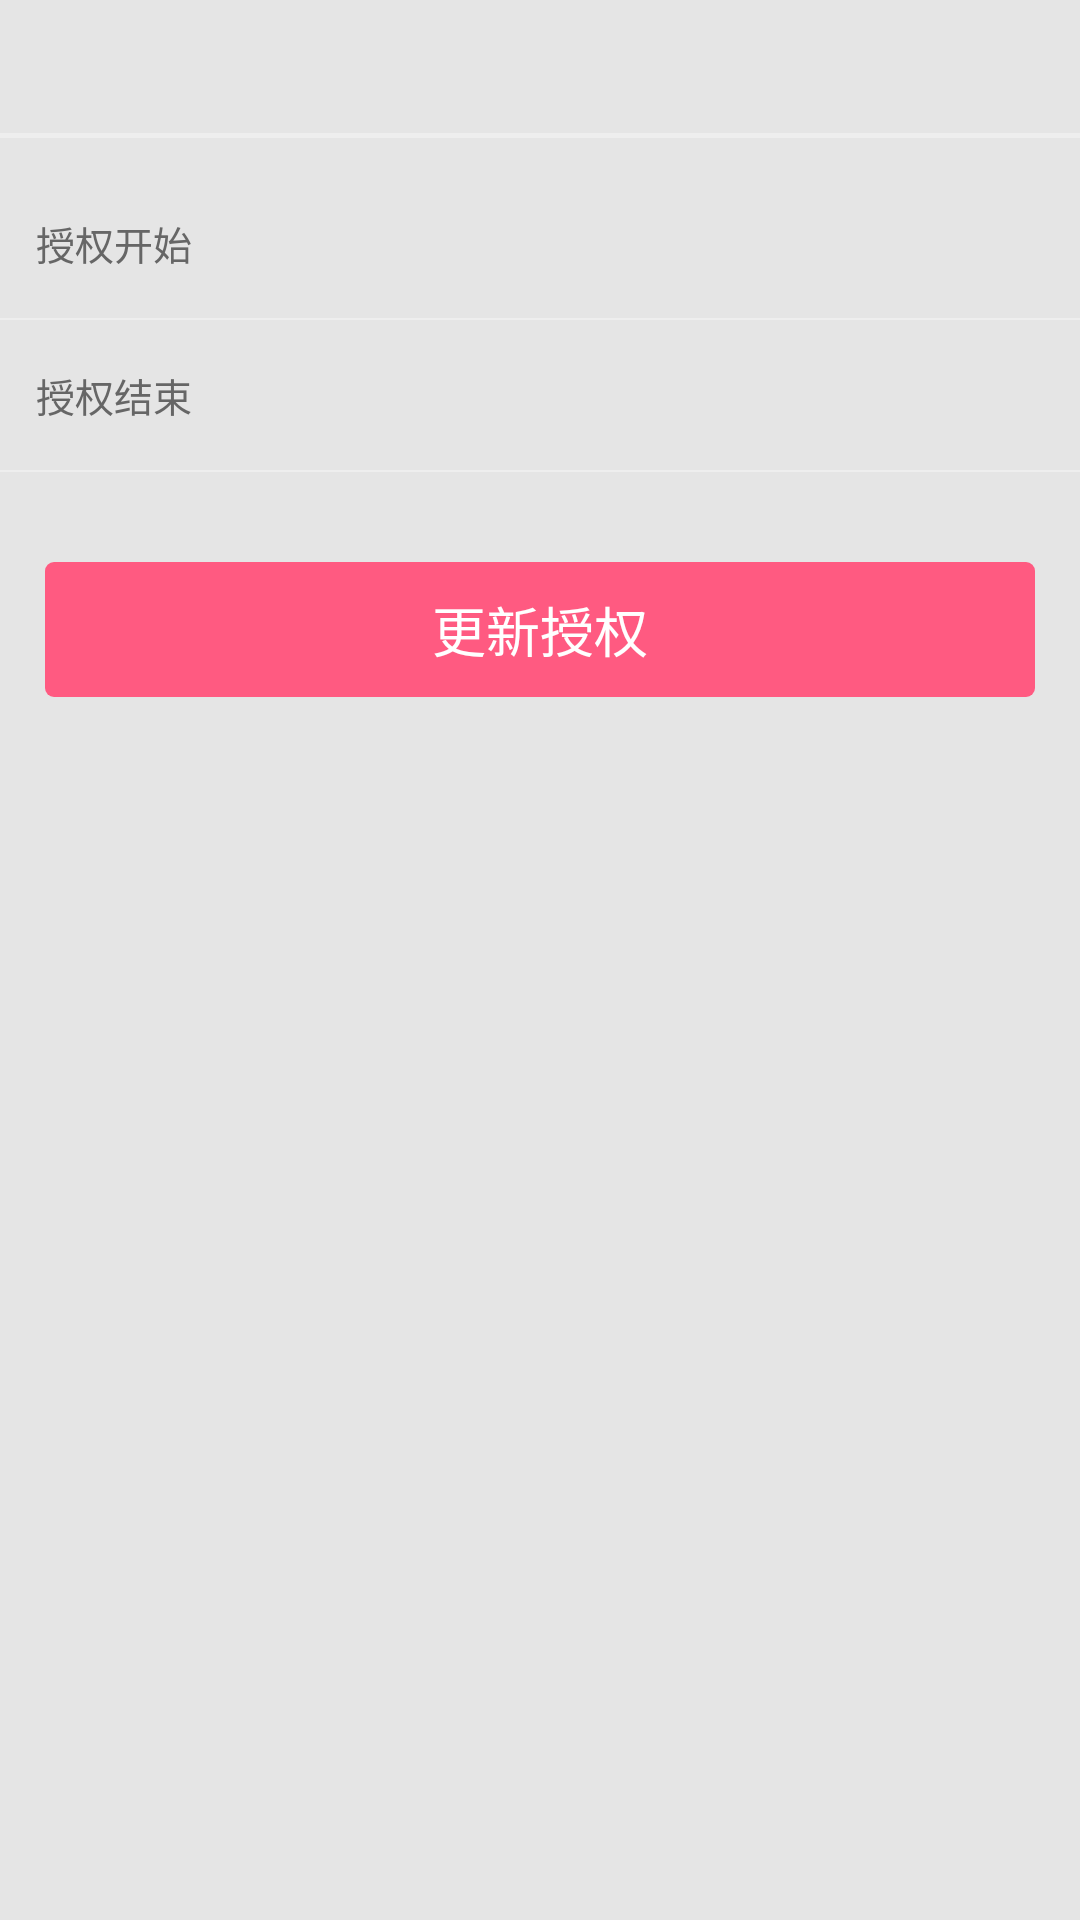

Android layout source for this screen:
<!-- AndroidManifest.xml: application theme AppTheme -->
<!-- res/layout/activity_author.xml -->
<?xml version="1.0" encoding="utf-8"?>
<LinearLayout xmlns:android="http://schemas.android.com/apk/res/android"
              android:layout_width="match_parent"
              android:layout_height="match_parent"
              android:background="@color/def_background"
              android:orientation="vertical">

    <include layout="@layout/layout_top"/>

    <View style="@style/line_hor_thick"/>

    <LinearLayout
        android:layout_width="match_parent"
        android:layout_height="wrap_content"
        android:background="@drawable/bg_solid_white"
        android:orientation="vertical"
        android:layout_marginTop="10dp">


        <LinearLayout
            android:paddingLeft="12dp"
            android:paddingRight="12dp"
            android:layout_width="match_parent"
            android:layout_height="50dp">

            <TextView
                style="@style/pid_item_text"
                android:textColor="@color/color_666666"
                android:text="授权开始"/>

            <TextView
                android:id="@+id/tv_start_time"
                style="@style/pid_item_input"
                android:inputType="textPassword"/>
        </LinearLayout>

        <View style="@style/line_hor" />

        <LinearLayout
            android:paddingLeft="12dp"
            android:paddingRight="12dp"
            android:layout_width="match_parent"
            android:layout_height="50dp">

            <TextView
                style="@style/pid_item_text"
                android:textColor="@color/color_666666"
                android:text="授权结束"/>

            <EditText
                android:id="@+id/tv_end_time"
                style="@style/pid_item_input"
                android:inputType="textPassword"/>
        </LinearLayout>

        <View style="@style/line_hor"/>


    </LinearLayout>


    <TextView
        android:id="@+id/tv_commit"
        android:layout_marginTop="30dp"
        style="@style/btn_normal_style"
        android:text="更新授权"
        />

</LinearLayout>
<!-- res/layout/layout_top.xml (included above) -->
<?xml version="1.0" encoding="utf-8"?>
<RelativeLayout
    xmlns:android="http://schemas.android.com/apk/res/android"
    android:background="@drawable/bg_solid_white"
    android:layout_width="match_parent"
    android:layout_height="@dimen/top_height"
    >
    <View style="@style/line_hor" android:layout_alignParentBottom="true"/>
    <ImageView
        android:id="@+id/iv_right_icon"
        android:layout_width="@dimen/top_icon_size"
        android:layout_height="@dimen/top_icon_size"
        android:layout_alignParentRight="true"
        android:layout_centerVertical="true"
        android:layout_marginRight="@dimen/top_right_padding"
        android:padding="@dimen/top_icon_padding"/>

    <TextView
        android:id="@+id/iv_right_text"
        android:layout_width="wrap_content"
        android:layout_height="match_parent"
        android:layout_alignParentRight="true"
        android:layout_marginRight="@dimen/top_right_padding"
        android:gravity="center_vertical"
        android:textSize="@dimen/top_right_size"/>

    <ImageView
        android:id="@+id/iv_back"
        android:layout_width="@dimen/top_icon_size"
        android:layout_height="@dimen/top_icon_size"
        android:layout_centerVertical="true"
        android:layout_marginLeft="@dimen/top_left_padding"
        android:padding="@dimen/top_icon_padding"
        android:src="@mipmap/icon_back"/>

    <TextView
        android:id="@+id/tv_title"
        android:typeface="monospace"
        android:layout_width="wrap_content"
        android:layout_height="wrap_content"
        android:ellipsize="middle"
        android:singleLine="true"
        android:layout_marginLeft="60dp"
        android:layout_marginRight="60dp"
        android:layout_centerInParent="true"
        android:textSize="@dimen/top_title_size"/>
</RelativeLayout>
<!-- resources referenced by this layout -->
<resources>
  <color name="color_666666">#666666</color>
  <color name="def_background">#e5e5e5</color>
  <dimen name="top_height">45dp</dimen>
  <dimen name="top_icon_padding">10dp</dimen>
  <dimen name="top_icon_size">40dp</dimen>
  <dimen name="top_left_padding">2dp</dimen>
  <dimen name="top_right_padding">10dp</dimen>
  <dimen name="top_right_size">14sp</dimen>
  <dimen name="top_title_size">18sp</dimen>
  <style name="btn_normal_style">
          <item name="android:gravity">center</item>
          <item name="android:layout_width">match_parent</item>
          <item name="android:layout_height">45dp</item>
          <item name="android:textSize">18dp</item>
          <item name="android:layout_marginLeft">15dp</item>
          <item name="android:layout_marginRight">15dp</item>
          <item name="android:textColor">@color/white</item>
          <item name="android:background">@drawable/btn_normal_selector</item>
      </style>
  <style name="line_hor">
          <item name="android:layout_width">match_parent</item>
          <item name="android:layout_height">0.5dp</item>
          <item name="android:background">#eeeeee</item>
      </style>
  <style name="line_hor_thick">
          <item name="android:layout_width">match_parent</item>
          <item name="android:layout_height">1dp</item>
          <item name="android:background">#eeeeee</item>
      </style>
  <style name="pid_item_input">
          <item name="android:ellipsize">start</item>
          <item name="android:layout_marginLeft">10dp</item>
          <item name="android:layout_width">match_parent</item>
          <item name="android:layout_height">match_parent</item>
          <item name="android:gravity">center_vertical</item>
          <item name="android:textSize">13dp</item>
          <item name="android:background">@null</item>
      </style>
  <style name="pid_item_text">
          <item name="android:layout_width">80dp</item>
          <item name="android:layout_height">match_parent</item>
          <item name="android:gravity">center_vertical</item>
          <item name="android:textSize">13sp</item>
          <item name="android:textColor">@color/black</item>
      </style>
  <style name="AppTheme" parent="Theme.AppCompat.Light.NoActionBar">
          
          <item name="colorPrimary">@color/colorPrimary</item>
          <item name="colorPrimaryDark">@color/colorPrimaryDark</item>
          <item name="colorAccent">@color/colorAccent</item>
      </style>
  <color name="white">#FFFFFF</color>
  <!-- drawable btn_normal_selector (drawable) -->
  <?xml version="1.0" encoding="utf-8"?>
  <selector xmlns:android="http://schemas.android.com/apk/res/android">
  
      <item android:state_pressed="true" android:drawable="@drawable/bg_solid3_e5e5e5"/>
      <item android:state_checked="true" android:drawable="@drawable/bg_solid3_e5e5e5"/>
      <item android:state_enabled="true" android:drawable="@drawable/bg_solid3_ff5a81"/>
      <item android:state_enabled="false" android:drawable="@drawable/bg_solid3_e5e5e5"/>
      <item android:drawable="@drawable/bg_solid3_ff5a81"/>
  </selector>
  <color name="black">#000000</color>
  <color name="colorPrimary">#FFFFFFFF</color>
  <color name="colorPrimaryDark">#e5e5e5</color>
  <color name="colorAccent">#FF4081</color>
  <!-- drawable bg_solid3_e5e5e5 (drawable) -->
  <?xml version="1.0" encoding="utf-8"?>
  <shape xmlns:android="http://schemas.android.com/apk/res/android"
      android:shape="rectangle">
  
      <corners android:radius="3dp"/>
      <solid android:color="@color/color_e5e5e5"/>
  
  </shape>
  <!-- drawable bg_solid3_ff5a81 (drawable) -->
  <?xml version="1.0" encoding="utf-8"?>
  <shape xmlns:android="http://schemas.android.com/apk/res/android"
      android:shape="rectangle">
      <solid android:color="@color/color_ff5a81" />
      <corners android:radius="3dp" />
  </shape>
  <color name="color_e5e5e5">#e5e5e5</color>
  <color name="color_ff5a81">#ff5a81</color>
</resources>
